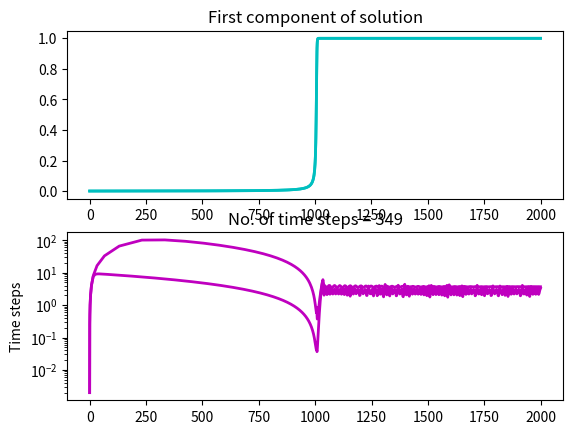

Write the Python code that produced this figure.
import numpy as np
import numpy.linalg as npla
import matplotlib.pyplot as plt

def ode45(f, tspan, y0, tol=1e-6):
    '''
    function [tt, yy] = ode324(f, tspan, y0, tol)
[redacted]
    INPUTS:  A function handle f = @(t,y) ... such that dy/dt = f(t,y)
             The times span tspan(1) < t <tspane(end)
             The initial condition y(tspan(1)) - y0
             The required accuracy, tol.
    OUTPUTS: The selected time steps tt, and solution values yy.
    '''
    # Initial step size Initialise solver
    h, t, tend, yn, flag = np.sqrt(tol), tspan[0], tspan[1], y0, 0
    tt, yy = t, yn                                # Storage
    while (t < tend):                             # Loop through time:
        # RK stages
        s1 = f(t, yn)
        s2 = f(t + (0.25)*h, yn + (0.25)*h * s1)
        s3 = f(t + (3./8.)*h, yn + (3./32.)*h*s1 + (9./32.)*h*s2)
        s4 = f(t + (12./13.)* h, yn + (1932./2197)*h*s1 - \
             (7200./2197.)*h*s2 + (7296./2197.)*h*s3)
        s5 = f(t + h, yn  + (439./216.)*h*s1 - 8.0*h*s2 + \
             (3680./513.)*h*s3 - (845./4104.)*h*s4)
        s6 = f(t + .5 * h, yn - (8./27.)*h*s1 + 2.0*h*s2 - \
             (3544./2565.)*h*s3 + (1859.0/4104.0)*h*s4 - (11./40.)*h*s5)
        p  = 5;
        yn1 = yn + h*((16.0/135.0)*s1 + (6656.0/12825.0)*s3 +\
             (28561.0/56430.0)*s4 - (9.0/50.)*s5 + (2./55.)*s6) ;
        # Error estimate
        err = h * abs((1.0/360.0)*s1 - (128.0/4275.0)*s3 - \
              (2197.0/75240.0)*s4 + (1.0/50.0)*s5 + (2.0/55.0)*s6) ;
        # Step size adjust
        """
        if err == 0.0 a DIVISION_BY_ZERO, set hnew = inf [manually]
        print 'err', err ,'p =', p, "hnew = ", hnew

        the following code blocks the following Runtime Warning:
        'RuntimeWarning: divide by zero encountered in double_scalars'
        """
        if err == 0.0:    hnew = float('inf')
        else:             hnew = 0.8*(tol*np.min(abs(yn1)/err))**(1.0/(p+1.0)) * h
        hnew = min(hnew, 2.0*h)        # Don't let h grow too fast.
        if (npla.norm([err, 0], np.inf) > tol): # Error is too large!
            if (flag == 0): flag = 1  # Try the new t step Set flag to remember failure
            else: hnew = h/2.0 # Time step failed Take half of old one
        else: # Error is small enough! Store solution and move to next time
            yn = yn1
            t = t + h
            yy = np.hstack((yy, yn1))
            tt = np.hstack((tt, t))
            flag = 0 # Successful step. Set flag to happy.
        # Choose next step (ensure we finish at the end of the interval!)
        h = min(hnew, tend - t)
    tt, yy = tt.T, yy.T # Transpose for convenience
    plot_funcs(tt, yy)
    return (tt, yy)

def ode23(f, tspan, y0=0, tol=1e-6):
    '''
    function [tt, yy] = ode324(f, tspan, y0, tol)
[redacted]
    INPUTS:  A function handle f = @(t,y) ... such that dy/dt = f(t,y)
             The times span tspan(1) < t <tspane(end)
             The initial condition y(tspan(1)) - y0
             The required accuracy, tol.
    OUTPUTS: The selected time steps tt, and solution values yy.
    '''
    # Initial step size and Initialise solver
    h, t, tend, yn, flag = np.sqrt(tol), tspan[0], tspan[1], y0, 0
    tt, yy = t, yn                                     # Storage
    while (t < tend):                                  # Loop through time:
        # RK stages
        s1 = f(t, yn)
        s2 = f(t + h, yn + h * s1)
        s3 = f(t + h/2.0, yn + (h/4.0)*(s1 + s2))
        p  = 3
        yn1 = yn + (h/6.0)*(s1 + 4.0*s3 + s2)
        err = h/3.0 * abs(s1 - 2.0*s3 + s2)           # Error estimate
        # Step size adjust
        '''
        > if err == 0.0 a DIVISION_BY_ZERO, set hnew = infinity [manually]
        > uncomment following code to track 'err' and 'hnew'.
        print 'err', err ,'p =', p, "hnew = ", hnew

        > the following code blocks the following Runtime Warning:
        > 'RuntimeWarning: divide by zero encountered in double_scalars'
        '''
        if err == 0.0:    hnew = float('inf')
        else:             hnew = 0.8*(tol*np.min(abs(yn1)/err))**(1.0/(p+1.0)) * h
        hnew = min(hnew, 2.0*h)        # Don't let h grow too fast.

        if npla.norm([err, 0], float('Inf')) > tol:  # Error is too large!
            if (flag == 0): flag = 1     # Try the new t step Set flag to remember failure
            else:           hnew = h/2.0 # Time step failed, Take half of old one
        else: # Error is small enough!Store solution and move to next time
            yn = yn1
            t = t + h
            yy = np.hstack((yy, yn1))
            tt = np.hstack((tt, t))
            flag = 0 # Successful step. Set flag to happy.
        # Choose next step (ensure we finish at the end of the interval!)
        h = min(hnew, tend - t)
    tt, yy = tt.T, yy.T # Transpose for convenience
    plot_funcs(tt, yy)
    return (tt, yy)

def plot_funcs(tt, yy):
    # Plot first component of solution
    plt.subplot(211)
    plt.plot(tt, yy[:,], 'c', linewidth=2)
    plt.title('First component of solution')
    # Plot time steps as a function of time
    dtt = tt[2:-1] - tt[1:-2]
    plt.subplot(212)
    plt.plot(tt[2:-1], dtt, 'm', linewidth=2)
    plt.yscale('log')
    plt.ylabel('Time steps')
    plt.title('No. of time steps = %s'%np.size(tt))
    plt.show()

if __name__ == "__main__":
    # making use of ODE23
    tt_a, yy_a = ode23(lambda t, y: y**2 - y**3, [0, 2.0/0.001], y0=0.001)
    # making use of ODE45
    tt_b, yy_b = ode45(lambda t, y: y**2 - y**3, [0, 2.0/0.001], y0=0.001)
